Image classification data set "Dataset" (ndikrp/Balanzio on GitHub). Class labels (10): ayam goreng, capcay, daging rendang, gudeg, mie goreng, nasi goreng, sate ayam, soto lamongan, tahu sumedang, tempe goreng.

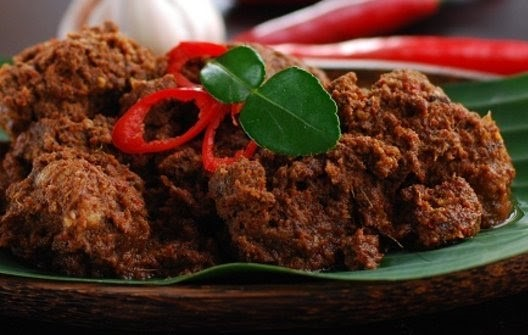
Label: daging rendang

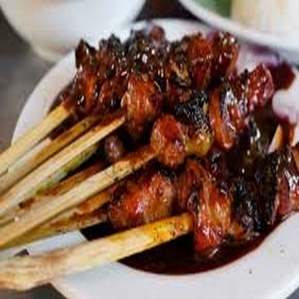
Label: sate ayam

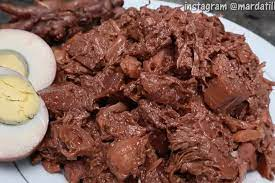
Label: gudeg

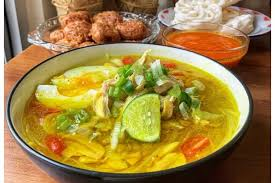
Label: soto lamongan

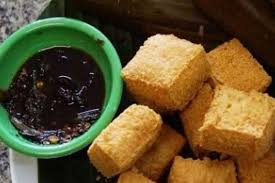
Label: tahu sumedang

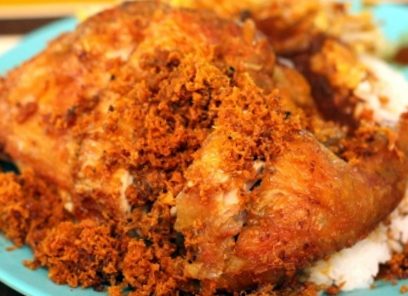
Label: ayam goreng
